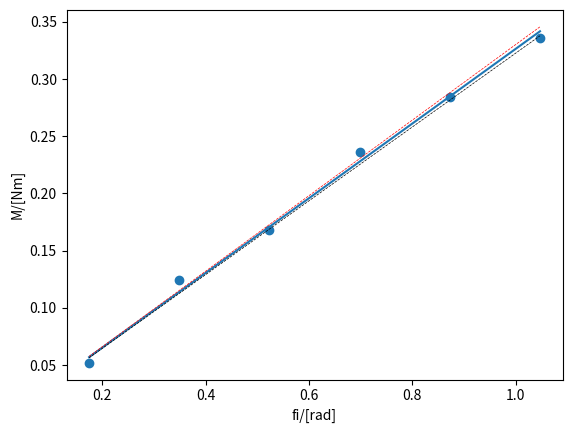

Here is the Python script that generated this plot:
import math as m
import matplotlib.pyplot as plt

M = [0.052, 0.124, 0.168, 0.236, 0.284, 0.336]
fi = [0.1745, 0.3491, 0.5236, 0.6981, 0.8727, 1.0472]

u=[]
kfi=[]
kM=[]
for i,el in enumerate(M):
    mfi=el*fi[i]
    u.append(mfi)
    fik=(fi[i])**2
    kfi.append(fik)
    Mk=el**2
    kM.append(Mk)

br=sum(u)/(len(u))
nz=sum(kfi)/(len(kfi))
dt=br/nz
sigma=m.sqrt((1/(len(M)))*(((sum(kM)/len(M))/(nz))-dt**2))
plt.plot(fi,[dt*j for j in fi])
plt.plot(fi,[(dt+sigma)*j for j in fi],color="red",linestyle='--',linewidth=0.5)
plt.plot(fi,[(dt-sigma)*j for j in fi],color="black",linestyle='--',linewidth=0.5)
plt.scatter(fi,M)
plt.xlabel("fi/[rad]")
plt.ylabel("M/[Nm]")
plt.show()